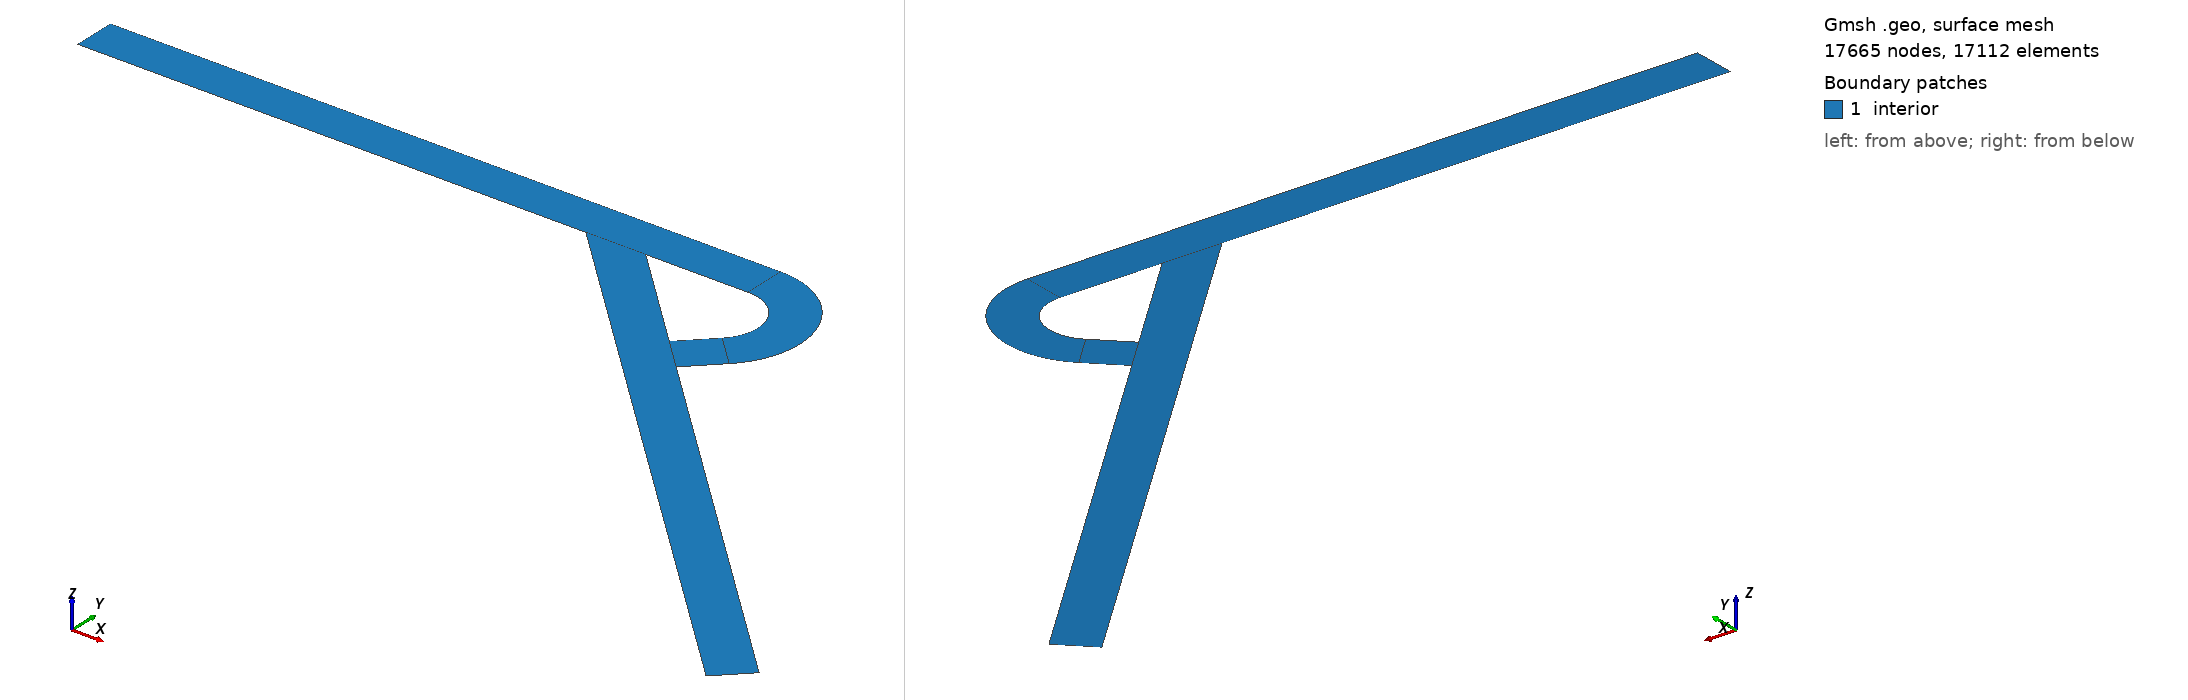

Gmsh geometry script, surface-meshed: 17665 nodes, 17112 surface elements. Boundary patches (legend numbers): 1 interior. Left view from above one corner, right view from below the opposite corner. Legend entries are the model's physical surfaces. The drawing asked Gmsh for element sizes between 1% and 20% of the model's largest extent; the script's own settings can give other sizes.

=== tesla_valve_2D.geo (drawn) ===
W = 32;
W1 =128;
B = 0.20;
P = 0.70710678;
//+ channel width = 100 mu
H = 0.0001;
//+ length of starting channel
H1 =12;
//+ length of exit channel
H2 =12; 
//+
Point(1) = {0.0, 0.0, 0, 1.0};
//+
Point(2) = {H*(H1), H, 0, 1.0};
//+
Point(3) = {H*(H1+2*P), H, 0, 1.0};
//+
Point(4) = {0.0, H, 0, 1.0};
//+
Point(5) = {(H1+1+4*P)*H, 0.0, 0, 1.0};
//+
Point(6) = {(H1+1+4*P)*H, H, 0, 1.0};
//+
Point(7) = {(H1+1+4*P)*H, -H, 0, 1.0};
//+
Point(8) = {(H1+1+5*P)*H, -(1.0+P)*H, 0, 1.0};
//+
Point(9) = {(H1+1+6*P)*H, -(1.0+2*P)*H, 0, 1.0};
//+
Point(10) = {(H1+1+4*P)*H, -(1.0+2*P)*H, 0, 1.0};
//+
Point(11) = {(H1+1+5*P)*H, -(1.0+3*P)*H, 0, 1.0};
//+
Point(12) = {(H1+1+3*P)*H, -(1.0+3*P)*H, 0, 1.0};
//+
Point(13) = {(H1+1+4*P)*H, -(1.0+4*P)*H, 0, 1.0};
//+
Point(14) = {(H1+2*P)*H, 0.0, 0, 1.0};
//+
Point(15) = {(H1)*H, 0.0, 0, 1.0};
//+
Point(16) = {(H1+1+H2*P+5*P)*H, -(1.0+H2*P+3*P)*H, 0, 1.0};
//+
Point(17) = {(H1+1+H2*P+4*P)*H, -(1.0+H2*P+4*P)*H, 0, 1.0};
//+
Circle(1) = {5, 7, 8};
//+
Circle(2) = {6, 7, 9};
//+
Line(3) = {15, 1};
//+
Line(4) = {1, 4};
//+
Line(5) = {8, 10};
//+
Line(6) = {9, 11};
//+
Line(7) = {16, 11};
//+
Line(8) = {16, 17};
//+
Line(9) = {17, 13};
//+
Line(10) = {13, 11};
//+
Line(11) = {13, 12};
//+
Line(12) = {12, 10};
//+
Line(13) = {10, 11};
//+
Line(14) = {8, 9};
//+
Line(15) = {5, 6};
//+
Line(16) = {15, 12};
//+
Line(17) = {10, 14};
//+
Line(18) = {15, 14};
//+
Line(19) = {14, 5};
//+
Line(20) = {6, 3};
//+
Line(21) = {2, 4};
//+
Line(22) = {2, 3};
//+
Line(23) = {15, 2};
//+
Line(24) = {14, 3};
//+
Curve Loop(1) = {-3, 23, 21, -4};
//+
Plane Surface(1) = {1};
//+
Curve Loop(2) = {18, 24, -22, -23};
//+
Plane Surface(2) = {2};
//+
Curve Loop(3) = {19, 15, 20, -24};
//+
Plane Surface(3) = {3};
//+
Curve Loop(4) = {15, 2, -14, -1};
//+
Plane Surface(4) = {4};
//+
Curve Loop(5) = {5, 13, -6, -14};
//+
Plane Surface(5) = {5};
//+
Curve Loop(6) = {18, -17, -12, -16};
//+
Plane Surface(6) = {6};
//+
Curve Loop(7) = {12, 13, -10, 11};
//+
Plane Surface(7) = {7};
//+
Curve Loop(8) = {10, -7, 8, 9};
//+
Plane Surface(8) = {8};
//+
//+
Transfinite Curve {3, 21} = W1 Using Progression 1.01;
//+
Transfinite Curve {4, 23} = W Using Bump B;
//+
Transfinite Curve {23, 24} = W Using Bump B;
//+
Transfinite Curve {19, 20} = 48 Using Bump 0.5;
//+
Transfinite Curve {24, 15} = W Using Bump B;
//+
Transfinite Curve {15, 14} = W Using Bump B;
//+
Transfinite Curve {14, 13} = W Using Bump B;
//+
Transfinite Curve {18, 12} = W Using Bump B;
//+
Transfinite Curve {12, 10} = W Using Bump B;
//+
Transfinite Curve {13, 11} = W Using Bump B;
//+
Transfinite Curve {10, 8} = W Using Bump B;
//+
Transfinite Curve {1, 2} = 96 Using Bump 1;
//+
Transfinite Curve {5, 6} = 32 Using Progression 0.98;
//+
Transfinite Curve {17, 16} = 64 Using Bump 0.3;
//+ straight pipe
Transfinite Curve {9, 7} = W1 Using Progression 0.98;
//+
Transfinite Curve {18, 22} = W Using Bump B;
//+
Transfinite Surface {1,2,3,4,5,6,7,8};
//+
Recombine Surface {1,2,3,4,5,6,7,8};
//+
//+
Physical Curve("left", 25) = {4};
//+
Physical Curve("right", 26) = {8};
//+
Physical Curve("wall", 27) = {21, 22, 20, 2, 6, 5, 1, 17, 3, 16, 11, 9, 7, 19};
//+
Physical Surface("interior", 28) = {1, 2, 3, 4, 5, 6, 7, 8};
